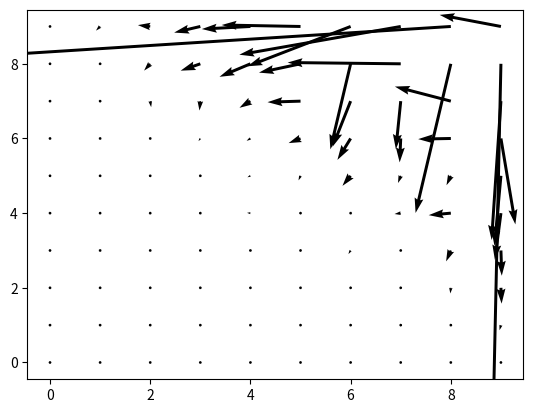

Reproduce this figure in Python.
# -*- coding: utf-8 -*-
# -*- coding: utf-8 -*-
import numpy as np
import matplotlib.pyplot as plt
from scipy.ndimage import gaussian_filter1d


def homing_nn(n_trials, n_steps, learning_rate, eps, gamma, decayparameter, l=0.0):
    ## Definition of the environment
    N = 10                               #height of the gridworld ---> number of rows
    M = 10                              #length of the gridworld ---> number of columns
    N_states = N * M                    #total number of states
    states_matrix = np.eye(N_states)
    N_actions = 4                                           #number of possible actions in each state: 1->N 2->E 3->S 4->W
    action_row_change = np.array([-1,0,+1,0])               #number of cell shifted in vertical as a function of the action
    action_col_change = np.array([0,+1,0,-1])               #number of cell shifted in horizontal as a function of the action
    End = np.array([9, 9])                                  #terminal state--->reward
    #End = np.array([np.random.randint(N),np.random.randint(M)]) 
    s_end = np.ravel_multi_index(End,dims=(N,M),order='F')  #terminal state. Conversion in single index

    ## Rewards
    R = 1                              #only when the robot reaches the charger, sited in End state

    ## Variables
    weights = np.random.rand(N_actions,N_states)
    etracelist = np.zeros((N_actions,N_states))
    learning_curve = np.zeros((n_trials))
    
    #elig_old = np.zeros((N_actions, N_states))

    ## SARSA

    # Start trials
    for trial in range(n_trials):

        # Initialization
        Start = np.array([np.random.randint(N),np.random.randint(M)])   #random start
        s_start = np.ravel_multi_index(Start,dims=(N,M),order='F')      #conversion in single index
        state = Start                                                   #set current state
        s_index = s_start                                               #conversion in single index
        step = 0
        minmumstep = abs(Start[0] - End[0]) + abs(Start[1] - End[1])
        
        # Start steps
        while s_index != s_end and step <= n_steps:

            step += 1
            learning_curve[trial] = step - minmumstep

            input_vector = states_matrix[:,s_index].reshape(N_states,1)         #convert the state into an input vector

            #compute Qvalues. Qvalue=logsig(weights*input). Qvalue is 2x1, one value for each output neuron
            Q = 1 / ( 1 + np.exp( - weights.dot(input_vector)))    #Qvalue is 2x1 implementation of logsig
            
            # Note it is possible to remove the activation function and have a linear layer
            #Q = weights.dot(input_vector)

            #eps-greedy policy implementation
            greedy = (np.random.rand() > eps)               #1--->greedy action 0--->non-greedy action
            if greedy:
                action = np.argmax(Q)                           #pick best action
            else:
                action = np.random.randint(N_actions)           #pick random action


            state_new = np.array([0,0])
            #move into a new state
            state_new[0] = state[0] + action_row_change[action]
            state_new[1] = state[1] + action_col_change[action]

            #put the robot back in grid if it goes out. Consider also the option to give a negative reward
            if state_new[0] < 0:
                state_new[0] = 0
            if state_new[0] >= N:
                state_new[0] = N-1
            if state_new[1] < 0:
                state_new[1] = 0
            if state_new[1] >= M:
                state_new[1] = M-1

            s_index_new = np.ravel_multi_index(state_new,dims=(N,M),order='F')  #conversion in a single index
            
            
            if step > 1:                   
                    # use etrace method to update the weights
                    etracelist = gamma * decayparameter * etracelist + output_old.dot(input_old.T)
                    weights += learning_rate * (r_old - Q_old + gamma * Q[action]) * etracelist
           
            

            #store variables for sarsa computation in the next step
            output = np.zeros((N_actions,1))
            output[action] = 1

            #update variables
            input_old = input_vector
            output_old = output
            Q_old = Q[action]
            r_old = 0
            # To do: calculate eligibility trace
            # elig_old = 
            #print(Q[action])
            state[0] = state_new[0]
            state[1] = state_new[1]
            s_index = s_index_new

            ## TODO: check if state is terminal and update the weights consequently
            if s_index == s_end:
                # Update weights
                dw = learning_rate * (R - Q_old) * output_old*input_old.T
                weights += dw
                pass
                


    return learning_curve, weights



# Parameter setup
nrepetitions = 10;  # number of runs for the algorithm
nTrials = 1000     # should be integer >0
nSteps = 50;        # maximum number of allowed steps
learningRate = 0.3; # should be real, Greater than 0
#learningRate = [0.1,0.2,0.3,0.4,0.5]
epsilon = 0.1;     # should be real, Greater or Equal to 0; epsion=0 Greedy, otherwise epsilon-Greedy
#epsilon = [0.1,0.2,0.3,0.4,0.5]
gamma = 0.9;        # should be real, positive, smaller than 1
#gamma = [0.5,0.6,0.7,0.8,0.9]
decayparameter = 0.3
#decayparameter = [0.1,0.2,0.3,0.4,0.5,0.6,0.7,0.8,0.9]

learning_curve = np.zeros(( nTrials))
#weight = np.zeros((4,100))
#averaged_extra_step = np.zeros((len(gamma)))
learning_curve, weight = homing_nn(nTrials, nSteps, learningRate, epsilon, gamma, decayparameter)

move_top = np.array([0,1])
move_down = np.array([0,-1])
move_left = np.array([-1,0])
move_right = np.array([1,0])

direction_top = np.zeros((100,2))
direction_left = np.zeros((100,2))
direction_right = np.zeros((100,2))
direction_down = np.zeros((100,2))
for each_weight in range(100):
    direction_top[each_weight] = weight[0][each_weight] * move_top
    direction_down[each_weight] = weight[1][each_weight] * move_down
    direction_left[each_weight] = weight[2][each_weight] * move_left
    direction_right[each_weight] = weight[3][each_weight] * move_right

total_direction = direction_top + direction_left + direction_right + direction_down 
print(total_direction)
#number of possible actions in each state: 1->N 2->E 3->S 4->W

x = np.arange(0, 10, 1)
y = np.arange(0, 10, 1)
X, Y = np.meshgrid(x, y)

fig, ax = plt.subplots()
q = ax.quiver(X,Y, total_direction[:,0], total_direction[:,1])

plt.show()







